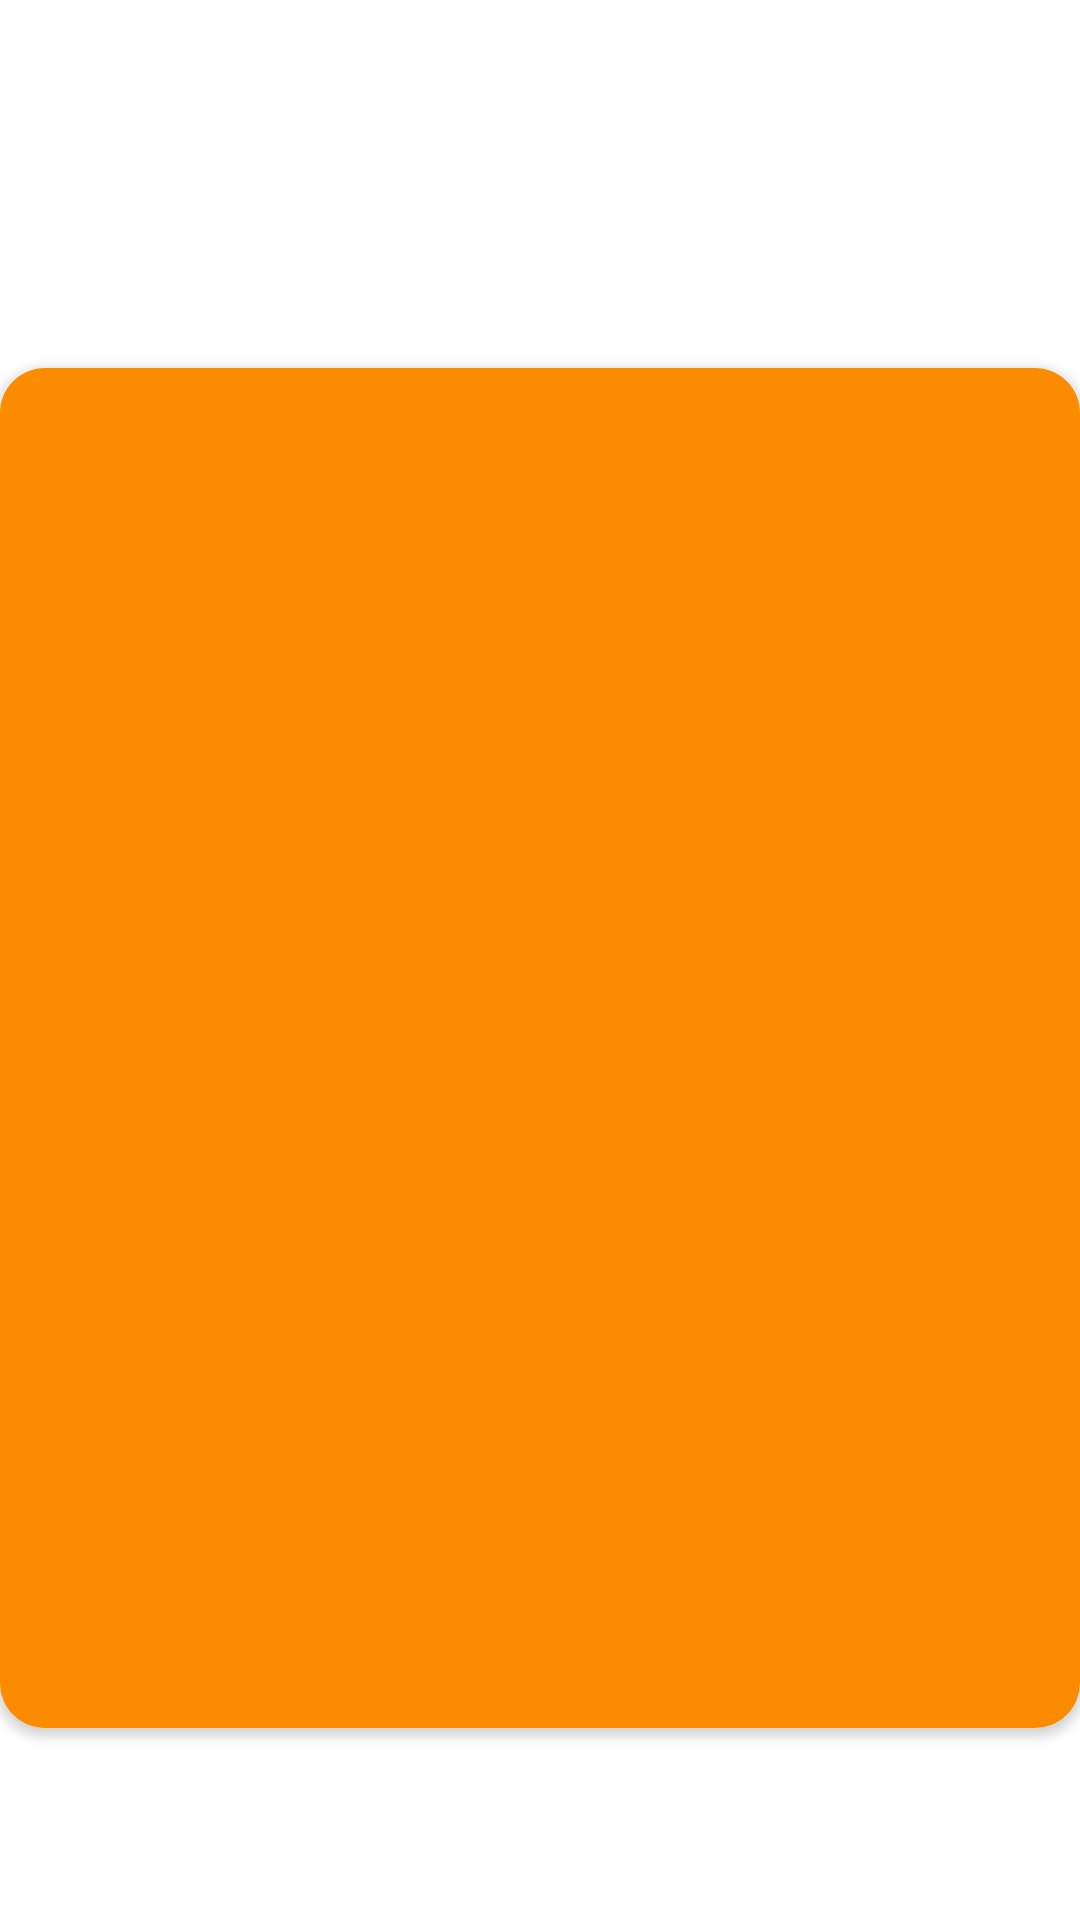

Layout XML and referenced resources for this Android screen:
<!-- AndroidManifest.xml: application theme Theme.MyWeatherForecast -->
<!-- res/layout/pager_page.xml -->
<?xml version="1.0" encoding="utf-8"?>
<androidx.constraintlayout.widget.ConstraintLayout
    xmlns:android="http://schemas.android.com/apk/res/android"
    xmlns:app="http://schemas.android.com/apk/res-auto"
    xmlns:tools="http://schemas.android.com/tools"
    android:layout_width="match_parent"
    android:layout_height="match_parent"
    android:orientation="vertical">


    <TextView
        android:id="@+id/tvCity"
        android:layout_width="match_parent"
        android:layout_height="wrap_content"
        android:layout_marginTop="32dp"
        android:textAlignment="center"
        android:textSize="28sp"
        android:textColor = "?android:textColorPrimary"
        app:layout_constraintEnd_toEndOf="parent"
        app:layout_constraintStart_toStartOf="parent"
        app:layout_constraintTop_toTopOf="parent"
        tools:text="Mont Vernon" />


    <TextView
        android:id="@+id/tvCountry"
        android:layout_width="match_parent"
        android:layout_height="wrap_content"
        android:textAlignment="center"
        android:textSize="28sp"
        android:textColor = "?android:textColorPrimary"
        app:layout_constraintEnd_toEndOf="parent"
        app:layout_constraintHorizontal_bias="0.0"
        app:layout_constraintStart_toStartOf="parent"
        app:layout_constraintTop_toBottomOf="@+id/tvCity"
        tools:text="US" />

    <androidx.cardview.widget.CardView
        android:id="@+id/cardView"
        android:layout_width="match_parent"
        android:layout_height="0dp"
        android:layout_marginTop="16dp"
        android:layout_marginBottom="64dp"
        app:cardCornerRadius="15dp"
        app:layout_constraintBottom_toBottomOf="parent"
        app:layout_constraintEnd_toEndOf="parent"
        app:layout_constraintStart_toStartOf="parent"
        app:layout_constraintTop_toBottomOf="@+id/tvCountry">

        <androidx.constraintlayout.widget.ConstraintLayout
            android:layout_width="match_parent"
            android:layout_height="match_parent"
            android:background="@color/orange_500">

            <TextView
                android:id="@+id/tvWeek"
                android:layout_width="match_parent"
                android:layout_height="wrap_content"
                android:layout_marginTop="32dp"
                android:lineSpacingExtra="5dp"
                android:textAlignment="center"
                android:textColor="@color/white"
                android:textSize="24sp"
                app:layout_constraintEnd_toEndOf="parent"
                app:layout_constraintStart_toStartOf="parent"
                app:layout_constraintTop_toTopOf="parent"
                tools:text="Tuesday" />

            <TextView
                android:id="@+id/tvDate"
                android:layout_width="match_parent"
                android:layout_height="wrap_content"
                android:lineSpacingExtra="5dp"
                android:textAlignment="center"
                android:textColor="@color/white"
                android:textSize="24sp"
                app:layout_constraintEnd_toEndOf="parent"
                app:layout_constraintStart_toStartOf="parent"
                app:layout_constraintTop_toBottomOf="@+id/tvWeek"
                tools:text="March 7, 2022" />


            <TextView
                android:id="@+id/tvTemp"
                android:layout_width="match_parent"
                android:layout_height="wrap_content"
                android:layout_marginTop="24dp"
                android:textAlignment="center"
                android:textColor="@color/white"
                android:textSize="64sp"
                android:textStyle="bold"
                app:layout_constraintEnd_toEndOf="parent"
                app:layout_constraintStart_toStartOf="parent"
                app:layout_constraintTop_toBottomOf="@+id/tvDate"
                tools:text="16 ℉" />

            <TextView
                android:id="@+id/tvMain"
                android:layout_width="match_parent"
                android:layout_height="wrap_content"
                android:layout_marginTop="16dp"
                android:textAlignment="center"
                android:textColor="@color/white"
                android:textSize="24sp"
                app:layout_constraintEnd_toEndOf="parent"
                app:layout_constraintHorizontal_bias="0.0"
                app:layout_constraintStart_toStartOf="parent"
                app:layout_constraintTop_toBottomOf="@+id/image"
                tools:text="Rain" />

            <ImageView
                android:id="@+id/image"
                android:layout_width="200dp"
                android:layout_height="200dp"
                android:layout_marginTop="16dp"
                android:contentDescription="@string/image"
                app:layout_constraintEnd_toEndOf="parent"
                app:layout_constraintHorizontal_bias="0.497"
                app:layout_constraintStart_toStartOf="parent"
                app:layout_constraintTop_toBottomOf="@+id/tvTemp"
                app:srcCompat="@drawable/ic_sunny" />

        </androidx.constraintlayout.widget.ConstraintLayout>
    </androidx.cardview.widget.CardView>

</androidx.constraintlayout.widget.ConstraintLayout>
    
<!-- resources referenced by this layout -->
<resources>
  <color name="orange_500">#FFfb8c00</color>
  <color name="white">#FFFFFFFF</color>
  <string name="image">image</string>
  <style name="Theme.MyWeatherForecast" parent="Theme.MaterialComponents.DayNight.DarkActionBar">
          
          <item name="colorPrimary">@color/orange_500</item>
          <item name="colorPrimaryVariant">@color/orange_700</item>
          <item name="colorOnPrimary">@color/white</item>
          
          <item name="colorSecondary">@color/brown_200</item>
          <item name="colorSecondaryVariant">@color/brown_200</item>
          <item name="colorOnSecondary">@color/black</item>
          
          <item name="android:statusBarColor" tools:targetApi="l">?attr/colorPrimaryVariant</item>
          
      </style>
  <color name="orange_700">#FFef6c00</color>
  <color name="brown_200">#FFbcaaa4</color>
  <color name="black">#FF000000</color>
</resources>
